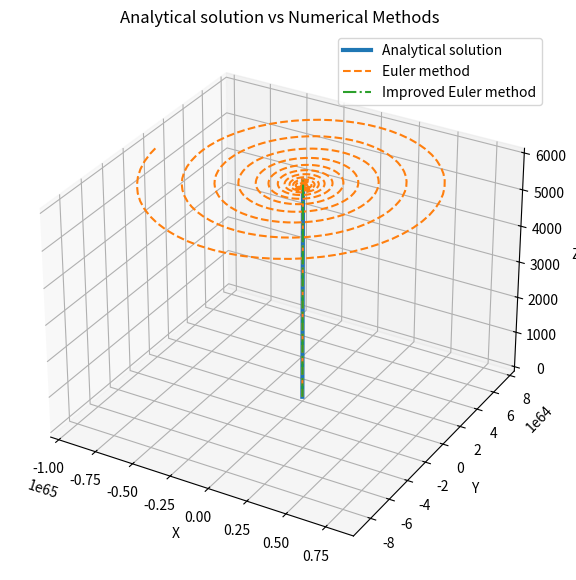
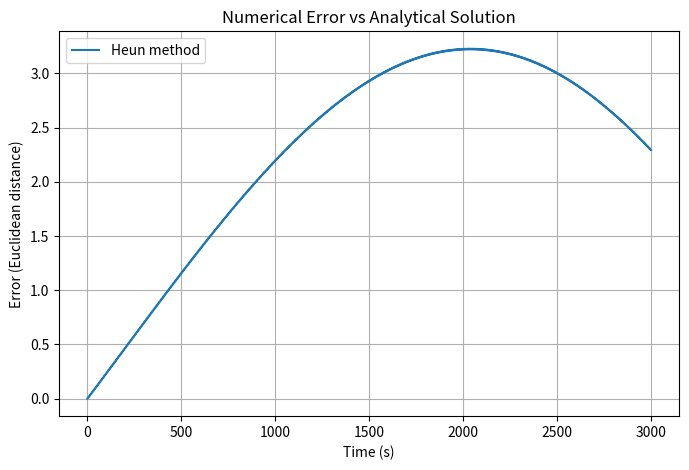
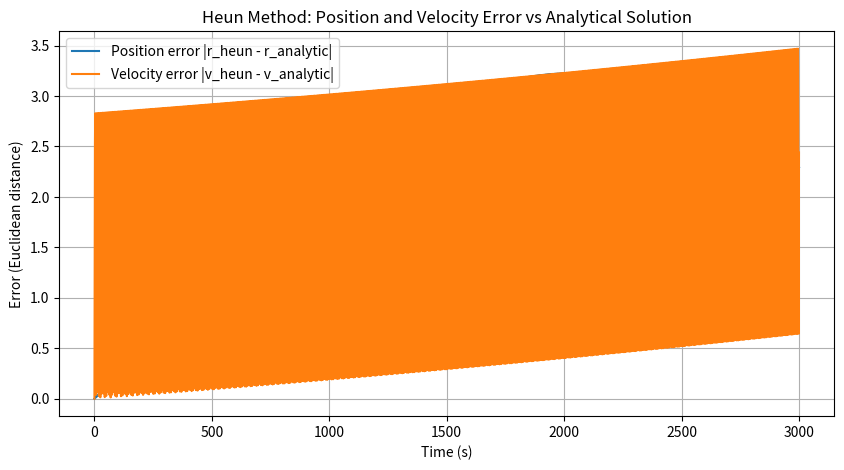

These charts were generated, in order, by the following Python code:
import numpy as np
import matplotlib.pyplot as plt

# 粒子参数
q = 1.0      # 电荷量 (C)
m = 1.0      # 质量 (kg)
Bz = 1.0     # 磁场强度 (T)
B = np.array([0, 0, Bz])

# 初始条件
r0 = np.array([0.0, 0.0, 0.0])
v0 = np.array([1.0, 1.0, 2.0])

# 时间参数
dt = 0.1
T = 3000  # 总时间 (s)
steps = int(T / dt)

# 角频率
omega = q * Bz / m

# 初始化数组
r_euler = np.zeros((steps, 3))
v_euler = np.zeros((steps, 3))
r_cromer = np.zeros((steps, 3))
v_cromer = np.zeros((steps, 3))
r_heun = np.zeros((steps, 3))
v_heun = np.zeros((steps, 3))
r_analytic = np.zeros((steps, 3))

r_euler[0] = r0
v_euler[0] = v0
r_cromer[0] = r0
v_cromer[0] = v0
r_heun[0] = r0
v_heun[0] = v0

# 欧拉法
for i in range(steps-1):
    F = q * np.cross(v_euler[i], B)
    a = F / m
    v_euler[i+1] = v_euler[i] + a * dt
    r_euler[i+1] = r_euler[i] + v_euler[i] * dt

# 梯形欧拉法
for i in range(steps-1):
    # 预测
    F1 = q * np.cross(v_heun[i], B)
    a1 = F1 / m
    v_predict = v_heun[i] + a1 * dt
    r_predict = r_heun[i] + v_heun[i] * dt

    F2 = q * np.cross(v_predict, B)
    a2 = F2 / m

    v_heun[i+1] = v_heun[i] + 0.5 * dt * (a1 + a2)
    r_heun[i+1] = r_heun[i] + 0.5 * dt * (v_heun[i] + v_heun[i+1])

# Analytical solution
t_arr = np.linspace(0, T, steps)
vx0, vy0, vz0 = v0
x_analytic = (vy0/omega) - (vy0/omega)*np.cos(omega*t_arr) + (vx0/omega)*np.sin(omega*t_arr)
y_analytic = -(vx0/omega) + (vx0/omega)*np.cos(omega*t_arr) + (vy0/omega)*np.sin(omega*t_arr)
z_analytic = vz0 * t_arr
r_analytic[:,0] = x_analytic
r_analytic[:,1] = y_analytic
r_analytic[:,2] = z_analytic

# 误差计算：末端位置的欧几里得距离
err_euler = np.linalg.norm(r_euler[-1] - r_analytic[-1])
err_heun = np.linalg.norm(r_heun[-1] - r_analytic[-1])

print(f"Euler method: {err_euler:.6f}")
print(f"Improved Euler method: {err_heun:.6f}")

# 可视化
fig = plt.figure(figsize=(10,7))
ax = fig.add_subplot(111, projection='3d')
ax.plot(r_analytic[:,0], r_analytic[:,1], r_analytic[:,2], label='Analytical solution', lw=3)
ax.plot(r_euler[:,0], r_euler[:,1], r_euler[:,2], '--', label='Euler method')
ax.plot(r_heun[:,0], r_heun[:,1], r_heun[:,2], '-.', label='Improved Euler method')
ax.set_xlabel('X')
ax.set_ylabel('Y')
ax.set_zlabel('Z')
ax.set_title('Analytical solution vs Numerical Methods')
ax.legend()
plt.show()

# 误差数组初始化
err_euler_arr = np.zeros(steps)
err_heun_arr = np.zeros(steps)

# 每一步计算误差
for i in range(steps):
    err_euler_arr[i] = np.linalg.norm(r_euler[i] - r_analytic[i])
    err_heun_arr[i] = np.linalg.norm(r_heun[i] - r_analytic[i])

# 绘制误差随时间变化的曲线
plt.figure(figsize=(8,5))
plt.plot(t_arr, err_heun_arr, label="Heun method")
plt.xlabel("Time (s)")
plt.ylabel("Error (Euclidean distance)")
plt.title("Numerical Error vs Analytical Solution")
plt.legend()
plt.grid()
plt.show()

# 计算每一步的 r 和 v 误差
err_r_heun = np.linalg.norm(r_heun - r_analytic, axis=1)
err_v_heun = np.linalg.norm(v_heun - v0, axis=1)  # 解析解速度模长始终与v0相同（磁场不变）

# 可视化
plt.figure(figsize=(10, 5))
plt.plot(t_arr, err_r_heun, label="Position error |r_heun - r_analytic|")
plt.plot(t_arr, err_v_heun, label="Velocity error |v_heun - v_analytic|")
plt.xlabel("Time (s)")
plt.ylabel("Error (Euclidean distance)")
plt.title("Heun Method: Position and Velocity Error vs Analytical Solution")
plt.legend()
plt.grid()
plt.show()

